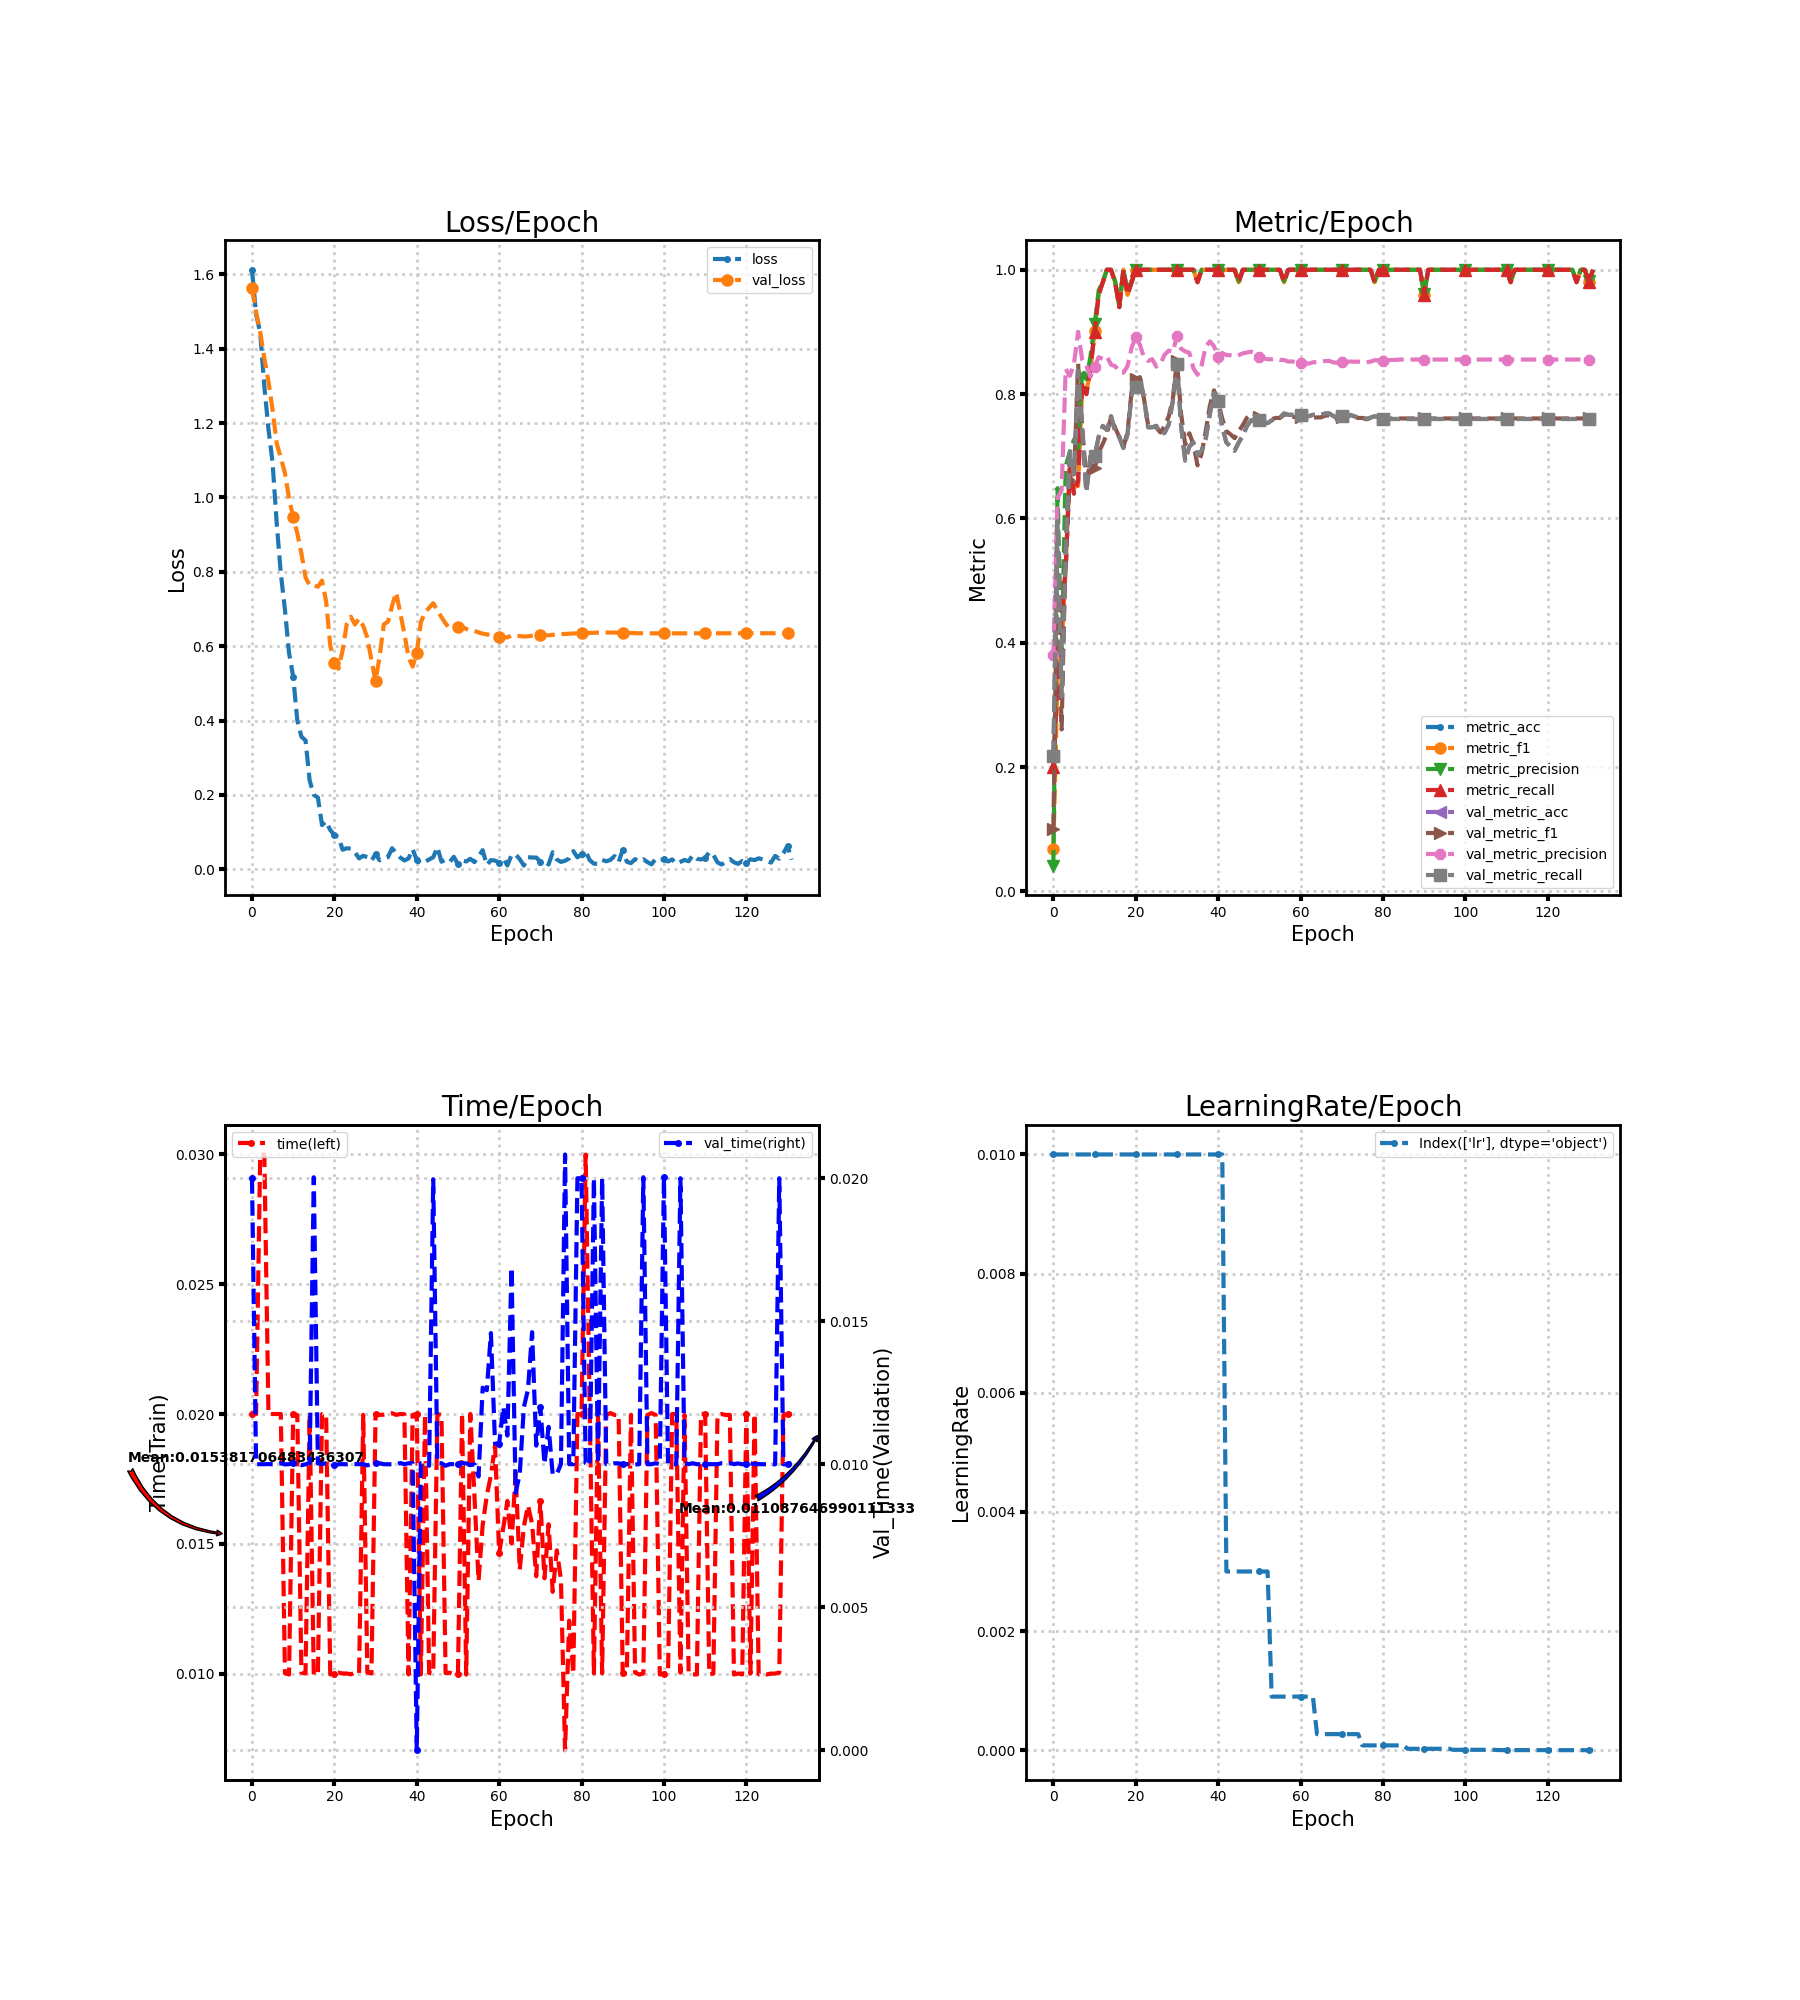

Source data for this figure (header and first rows):
loss, metric_acc, metric_f1, metric_precision, metric_recall, time, lr, val_loss, val_metric_acc, val_metric_f1, val_metric_precision, val_metric_recall, val_time
1.612, 0.2, 0.06897, 0.04167, 0.2, 0.02, 0.01, 1.564, 0.2178, 0.1004, 0.381, 0.2178, 0.02
1.493, 0.34, 0.3404, 0.6486, 0.34, 0.02, 0.01, 1.498, 0.5956, 0.5541, 0.6331, 0.5956, 0.01
1.443, 0.44, 0.3907, 0.3675, 0.44, 0.03, 0.01, 1.445, 0.3133, 0.2605, 0.6451, 0.3133, 0.009999
1.299, 0.52, 0.5261, 0.6845, 0.52, 0.03, 0.01, 1.374, 0.5467, 0.5652, 0.8405, 0.5467, 0.01
1.184, 0.68, 0.6812, 0.7069, 0.68, 0.02, 0.01, 1.312, 0.7067, 0.6647, 0.8293, 0.7067, 0.01
1.093, 0.64, 0.6505, 0.7267, 0.64, 0.02, 0.01, 1.236, 0.6711, 0.6599, 0.8486, 0.6711, 0.01
0.9312, 0.66, 0.6522, 0.7003, 0.66, 0.02, 0.01, 1.146, 0.8378, 0.8492, 0.9001, 0.8378, 0.01
0.7955, 0.82, 0.8091, 0.8405, 0.82, 0.02, 0.01, 1.107, 0.7422, 0.7466, 0.8552, 0.7422, 0.01003
0.6985, 0.8, 0.8031, 0.8239, 0.8, 0.01001, 0.01, 1.066, 0.6422, 0.6634, 0.8456, 0.6422, 0.009995
0.5814, 0.84, 0.8386, 0.8601, 0.84, 0.009962, 0.01, 0.9973, 0.7, 0.6874, 0.8278, 0.7, 0.01
0.5182, 0.9, 0.9015, 0.9121, 0.9, 0.02, 0.01, 0.9474, 0.7, 0.6804, 0.8441, 0.7, 0.01004
0.4007, 0.96, 0.9608, 0.9667, 0.96, 0.01996, 0.01, 0.9041, 0.7311, 0.7063, 0.8595, 0.7311, 0.01
0.3566, 0.98, 0.9799, 0.9818, 0.98, 0.01003, 0.01, 0.8494, 0.7489, 0.7201, 0.8567, 0.7489, 0.009965
0.3466, 1.0, 1.0, 1.0, 1.0, 0.01, 0.01, 0.7851, 0.7422, 0.7364, 0.8608, 0.7422, 0.009998
0.2388, 1.0, 1.0, 1.0, 1.0, 0.01997, 0.01, 0.7633, 0.7644, 0.7631, 0.8472, 0.7644, 0.01004
0.1999, 0.98, 0.9799, 0.9818, 0.98, 0.009955, 0.01, 0.7641, 0.74, 0.7456, 0.8451, 0.74, 0.02003
0.1929, 0.94, 0.9399, 0.9418, 0.94, 0.009966, 0.01, 0.7599, 0.7311, 0.7308, 0.8356, 0.7311, 0.01003
0.1189, 1.0, 1.0, 1.0, 1.0, 0.02, 0.01, 0.7764, 0.7133, 0.7149, 0.8344, 0.7133, 0.01
0.1291, 0.96, 0.9596, 0.9667, 0.96, 0.01996, 0.01, 0.7202, 0.7356, 0.7389, 0.8449, 0.7356, 0.01003
0.1056, 0.98, 0.9799, 0.9818, 0.98, 0.009966, 0.01, 0.6022, 0.8, 0.8052, 0.8746, 0.8, 0.01003
0.09199, 1.0, 1.0, 1.0, 1.0, 0.009999, 0.01, 0.554, 0.8111, 0.8238, 0.8922, 0.8111, 0.009966
0.08709, 1.0, 1.0, 1.0, 1.0, 0.01003, 0.01, 0.5393, 0.8244, 0.8273, 0.8792, 0.8244, 0.01
0.0527, 1.0, 1.0, 1.0, 1.0, 0.01, 0.01, 0.5887, 0.7933, 0.7924, 0.8589, 0.7933, 0.01
0.05652, 1.0, 1.0, 1.0, 1.0, 0.01, 0.01, 0.6595, 0.7467, 0.7499, 0.8534, 0.7467, 0.009997
0.05574, 1.0, 1.0, 1.0, 1.0, 0.009971, 0.01, 0.6792, 0.7467, 0.7516, 0.8562, 0.7467, 0.01001
0.04575, 1.0, 1.0, 1.0, 1.0, 0.01003, 0.01, 0.6584, 0.7489, 0.7461, 0.8442, 0.7489, 0.01
0.02937, 1.0, 1.0, 1.0, 1.0, 0.009999, 0.01, 0.6744, 0.7356, 0.7382, 0.849, 0.7356, 0.01
0.03621, 1.0, 1.0, 1.0, 1.0, 0.01997, 0.01, 0.6549, 0.7378, 0.7488, 0.8634, 0.7378, 0.01
0.03285, 1.0, 1.0, 1.0, 1.0, 0.01004, 0.01, 0.6228, 0.7511, 0.7641, 0.87, 0.7511, 0.009961
0.02294, 1.0, 1.0, 1.0, 1.0, 0.01, 0.01, 0.5622, 0.7889, 0.7926, 0.868, 0.7889, 0.01
0.04115, 1.0, 1.0, 1.0, 1.0, 0.02, 0.01, 0.5059, 0.8489, 0.8536, 0.8928, 0.8489, 0.01003
0.02409, 1.0, 1.0, 1.0, 1.0, 0.01997, 0.01, 0.5737, 0.7489, 0.769, 0.873, 0.7489, 0.01003
0.0289, 1.0, 1.0, 1.0, 1.0, 0.01997, 0.01, 0.6585, 0.6933, 0.7188, 0.8687, 0.6933, 0.01
0.03246, 1.0, 1.0, 1.0, 1.0, 0.02, 0.01, 0.6659, 0.7156, 0.737, 0.8666, 0.7156, 0.009999
0.05668, 1.0, 1.0, 1.0, 1.0, 0.02003, 0.01, 0.7086, 0.7222, 0.7191, 0.8413, 0.7222, 0.009997
0.04315, 0.98, 0.9799, 0.9818, 0.98, 0.01997, 0.01, 0.7446, 0.7022, 0.6853, 0.8311, 0.7022, 0.01
0.03157, 1.0, 1.0, 1.0, 1.0, 0.02, 0.01, 0.6885, 0.7089, 0.7045, 0.847, 0.7089, 0.01004
0.02376, 1.0, 1.0, 1.0, 1.0, 0.01999, 0.01, 0.6332, 0.7289, 0.7407, 0.8767, 0.7289, 0.01
0.02912, 1.0, 1.0, 1.0, 1.0, 0.009965, 0.01, 0.5703, 0.7689, 0.7817, 0.8849, 0.7689, 0.01003
0.0542, 1.0, 1.0, 1.0, 1.0, 0.01997, 0.01, 0.5451, 0.8022, 0.806, 0.8769, 0.8022, 0.01003
0.02463, 1.0, 1.0, 1.0, 1.0, 0.02, 0.01, 0.5829, 0.7889, 0.7882, 0.8604, 0.7889, 0.0
0.01516, 1.0, 1.0, 1.0, 1.0, 0.009966, 0.01, 0.6647, 0.7467, 0.7604, 0.8662, 0.7467, 0.01003
0.02041, 1.0, 1.0, 1.0, 1.0, 0.01997, 0.003, 0.6908, 0.7222, 0.7402, 0.8628, 0.7222, 0.01003
0.02649, 1.0, 1.0, 1.0, 1.0, 0.01002, 0.003, 0.7032, 0.7156, 0.7353, 0.8624, 0.7156, 0.009948
0.03241, 1.0, 1.0, 1.0, 1.0, 0.01, 0.003, 0.7156, 0.7089, 0.7291, 0.8612, 0.7089, 0.01996
0.05953, 0.98, 0.9799, 0.9818, 0.98, 0.02, 0.003, 0.6965, 0.7222, 0.7402, 0.8628, 0.7222, 0.01004
0.02034, 1.0, 1.0, 1.0, 1.0, 0.01996, 0.003, 0.6781, 0.7333, 0.7504, 0.8656, 0.7333, 0.01004
0.02619, 1.0, 1.0, 1.0, 1.0, 0.01002, 0.003, 0.6611, 0.7489, 0.7622, 0.867, 0.7489, 0.009947
0.01992, 1.0, 1.0, 1.0, 1.0, 0.01003, 0.003, 0.6467, 0.7578, 0.7694, 0.8682, 0.7578, 0.01
0.03358, 1.0, 1.0, 1.0, 1.0, 0.009966, 0.003, 0.6492, 0.7578, 0.768, 0.8659, 0.7578, 0.01
0.01324, 1.0, 1.0, 1.0, 1.0, 0.009964, 0.003, 0.6526, 0.7578, 0.7627, 0.8598, 0.7578, 0.01
0.02373, 1.0, 1.0, 1.0, 1.0, 0.02, 0.003, 0.6522, 0.7533, 0.7576, 0.8577, 0.7533, 0.01004
0.021, 1.0, 1.0, 1.0, 1.0, 0.009959, 0.003, 0.6464, 0.7533, 0.7564, 0.856, 0.7533, 0.01003
0.02829, 1.0, 1.0, 1.0, 1.0, 0.02, 0.0009, 0.6429, 0.7578, 0.7597, 0.856, 0.7578, 0.009967
0.01936, 1.0, 1.0, 1.0, 1.0, 0.01685, 0.0009, 0.6414, 0.76, 0.7617, 0.8566, 0.76, 0.009994
0.03452, 1.0, 1.0, 1.0, 1.0, 0.01357, 0.0009, 0.637, 0.7622, 0.7617, 0.855, 0.7622, 0.00957
0.05145, 0.98, 0.9799, 0.9818, 0.98, 0.01572, 0.0009, 0.6339, 0.7689, 0.7672, 0.8549, 0.7689, 0.01268
0.01145, 1.0, 1.0, 1.0, 1.0, 0.01686, 0.0009, 0.6316, 0.7667, 0.764, 0.8525, 0.7667, 0.01259
0.02466, 1.0, 1.0, 1.0, 1.0, 0.01764, 0.0009, 0.6304, 0.7667, 0.764, 0.8525, 0.7667, 0.01459
0.02343, 1.0, 1.0, 1.0, 1.0, 0.01879, 0.0009, 0.6289, 0.7667, 0.7623, 0.8511, 0.7667, 0.01072
... 72 more rows
